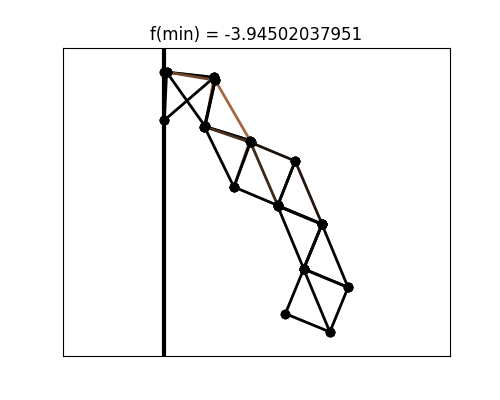

The data file committed next to this chart (first rows):
# x, y
0.000000000000000000e+00, 0.000000000000000000e+00
0.000000000000000000e+00, -1.000000000000000056e-01
1.032865640602883966e-01, -1.101256022247431784e-02
4.547964382783509577e-03, 0.000000000000000000e+00
8.469745821843706335e-02, -1.129514971889968439e-01
1.055135114769802512e-01, -1.692050621619022727e-02
1.781299602533672199e-01, -1.422970809526141467e-01
8.298309970038010575e-02, -1.132886890355914028e-01
1.444725099903317600e-01, -2.388520238873546864e-01
1.790367617097674557e-01, -1.461901437989784891e-01
2.355514506315655177e-01, -2.772555877906286437e-01
2.718590014263482235e-01, -1.849555602649737840e-01
3.275236726426484779e-01, -3.158231328711995634e-01
2.351638592380396187e-01, -2.781636751520752959e-01
2.895437336223517510e-01, -4.088323906766243576e-01
3.275449636085798200e-01, -3.168237929476723225e-01
3.817701274924748533e-01, -4.475995029104135048e-01
2.894146867889453301e-01, -4.095455803900158176e-01
3.438934932713583748e-01, -5.401664650203792384e-01
2.514405177186166407e-01, -5.021530125204997086e-01
